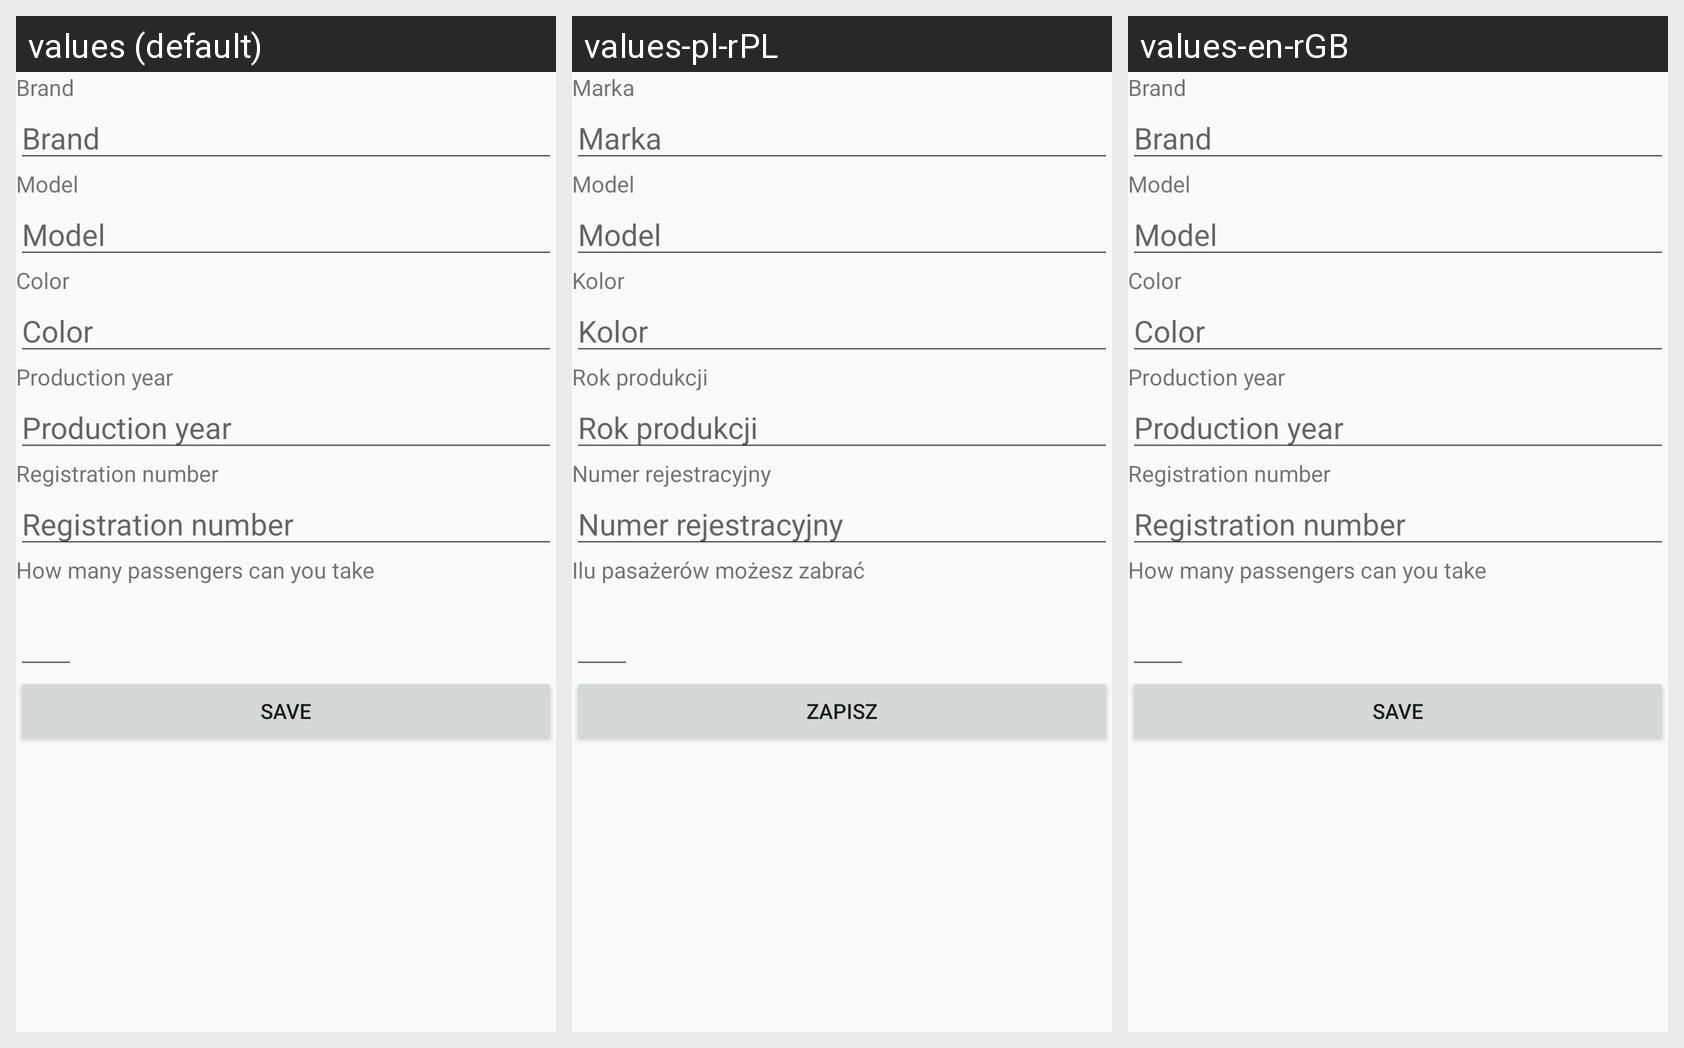

Translations of the strings shown on this Android screen, per locale in the grid:
Android screen res/layout/activity_car_info.xml rendered under 3 locales, left to right: values (default), values-pl-rPL, values-en-rGB. Device: Nexus 5 (rendered at 1080×1920; each locale shown at half size, 540×960, under a caption strip naming it); theme AppTheme.
Strings drawn on this screen, with the default value and each locale's value (text and hints the layout hard-codes, and strings that could not be matched under every locale, appear in the picture but are not listed):

car_brand
  values: Brand
  values-pl-rPL: Marka
  values-en-rGB: Brand  [not translated; the default value is used]

car_model
  values: Model
  values-pl-rPL: Model
  values-en-rGB: Model  [not translated; the default value is used]

car_color
  values: Color
  values-pl-rPL: Kolor
  values-en-rGB: Color  [not translated; the default value is used]

car_production_year
  values: Production year
  values-pl-rPL: Rok produkcji
  values-en-rGB: Production year  [not translated; the default value is used]

car_registration_number
  values: Registration number
  values-pl-rPL: Numer rejestracyjny
  values-en-rGB: Registration number  [not translated; the default value is used]

car_max_passengers_capacity
  values: How many passengers can you take
  values-pl-rPL: Ilu pasażerów możesz zabrać
  values-en-rGB: How many passengers can you take  [not translated; the default value is used]

save_car_data
  values: Save
  values-pl-rPL: Zapisz
  values-en-rGB: Save  [not translated; the default value is used]
